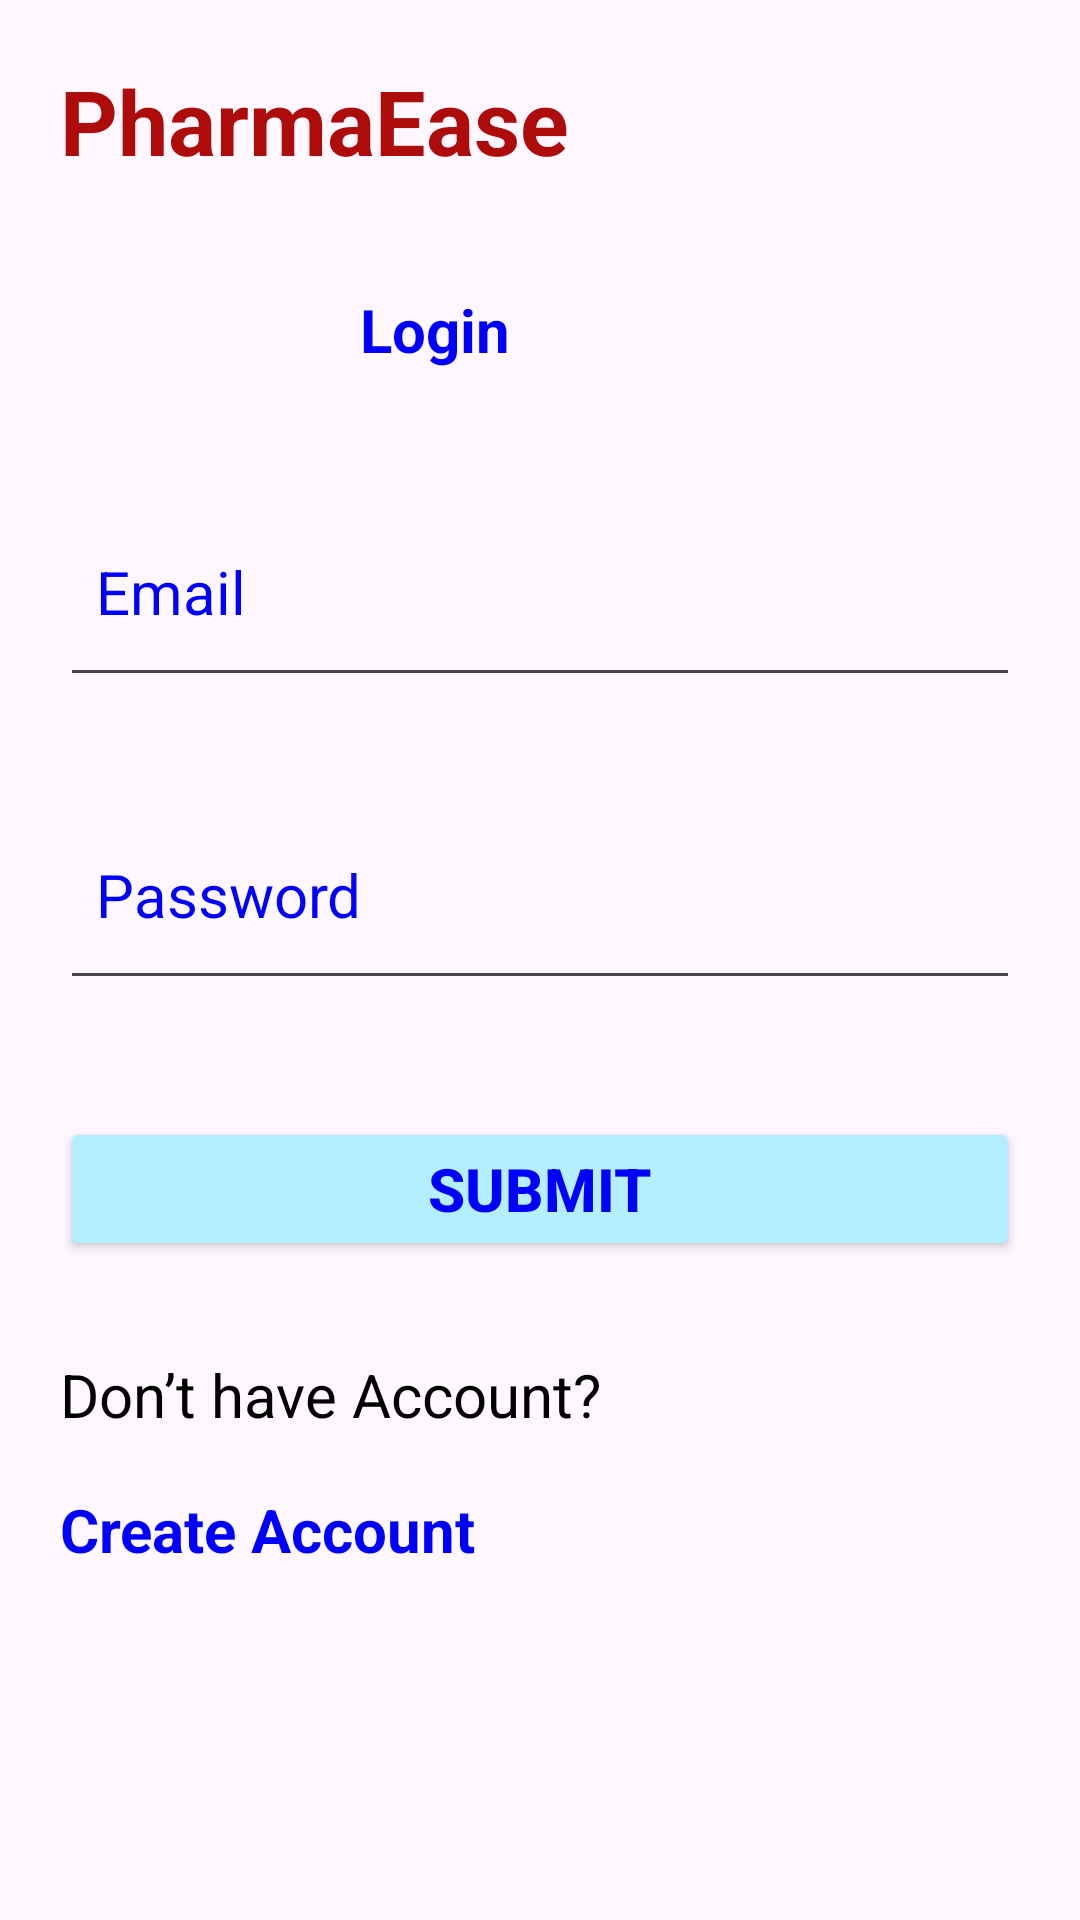

The Android layout XML behind this screen, and the referenced resources:
<!-- AndroidManifest.xml: application theme Theme.PharmaEase -->
<!-- res/layout/activity_login.xml -->
<?xml version="1.0" encoding="utf-8"?>
<LinearLayout xmlns:android="http://schemas.android.com/apk/res/android"
    android:layout_width="match_parent"
    android:layout_height="match_parent"
    android:orientation="vertical"

    android:background="@drawable/medicines"

    android:padding="20dp">

    
    <TextView
        android:layout_width="wrap_content"
        android:layout_height="wrap_content"
        android:text="PharmaEase"

        android:textSize="30sp"
        android:textColor="#AE0B0B"
        android:textStyle="bold"
        android:layout_marginBottom="16dp" />

    
    <TextView

        android:layout_width="wrap_content"
        android:layout_height="wrap_content"
        android:paddingLeft="100dp"
        android:paddingTop="20dp"
        android:text="Login"
        android:textSize="20sp"
        android:textColor="#0000FF"
        android:textStyle="bold"
        android:layout_marginBottom="24dp" />

    
    <EditText
        android:id="@+id/email_input"
        android:layout_width="match_parent"
        android:layout_height="70dp"
        android:layout_marginTop="15dp"
        android:hint="Email"
        android:textColorHint="#0000FE"
       android:inputType="textEmailAddress"
        android:padding="12dp"
        android:textSize="20sp"
        android:layout_marginBottom="16dp" />

    
    <EditText
        android:id="@+id/password_input"
        android:layout_width="match_parent"
        android:layout_height="70dp"
        android:layout_marginTop="15dp"
        android:hint="Password"
        android:textColorHint="#0000FE"
        android:inputType="textPassword"

        android:padding="12dp"
        android:textSize="20sp"
        android:layout_marginBottom="24dp" />


    
    <Button
        android:id="@+id/submit_button"
        android:layout_width="match_parent"
        android:layout_height="wrap_content"
        android:text="Submit"
        android:layout_marginTop="15dp"
        android:backgroundTint="#B3EFFF"
        android:textColor="#0000FF"
        android:textStyle="bold"
        android:textSize="20sp"
        android:layout_marginBottom="16dp" />

    
    <TextView
        android:layout_width="wrap_content"
        android:layout_height="wrap_content"
        android:text="Don’t have Account?"
        android:layout_marginTop="15dp"
        android:textSize="20sp"
        android:textColor="#000000"
        android:layout_marginBottom="8dp" />

    
    <TextView
        android:id="@+id/create_account"
        android:layout_width="wrap_content"
        android:layout_height="wrap_content"
        android:text="Create Account"

        android:layout_marginTop="10dp"
        android:textSize="20sp"
        android:textColor="#0000FF"
        android:textStyle="bold" />

</LinearLayout>
<!-- resources referenced by this layout -->
<resources>
  <style name="Theme.PharmaEase" parent="Base.Theme.PharmaEase" />
  <style name="Base.Theme.PharmaEase" parent="Theme.Material3.DayNight.NoActionBar">
          
          
      </style>
</resources>
